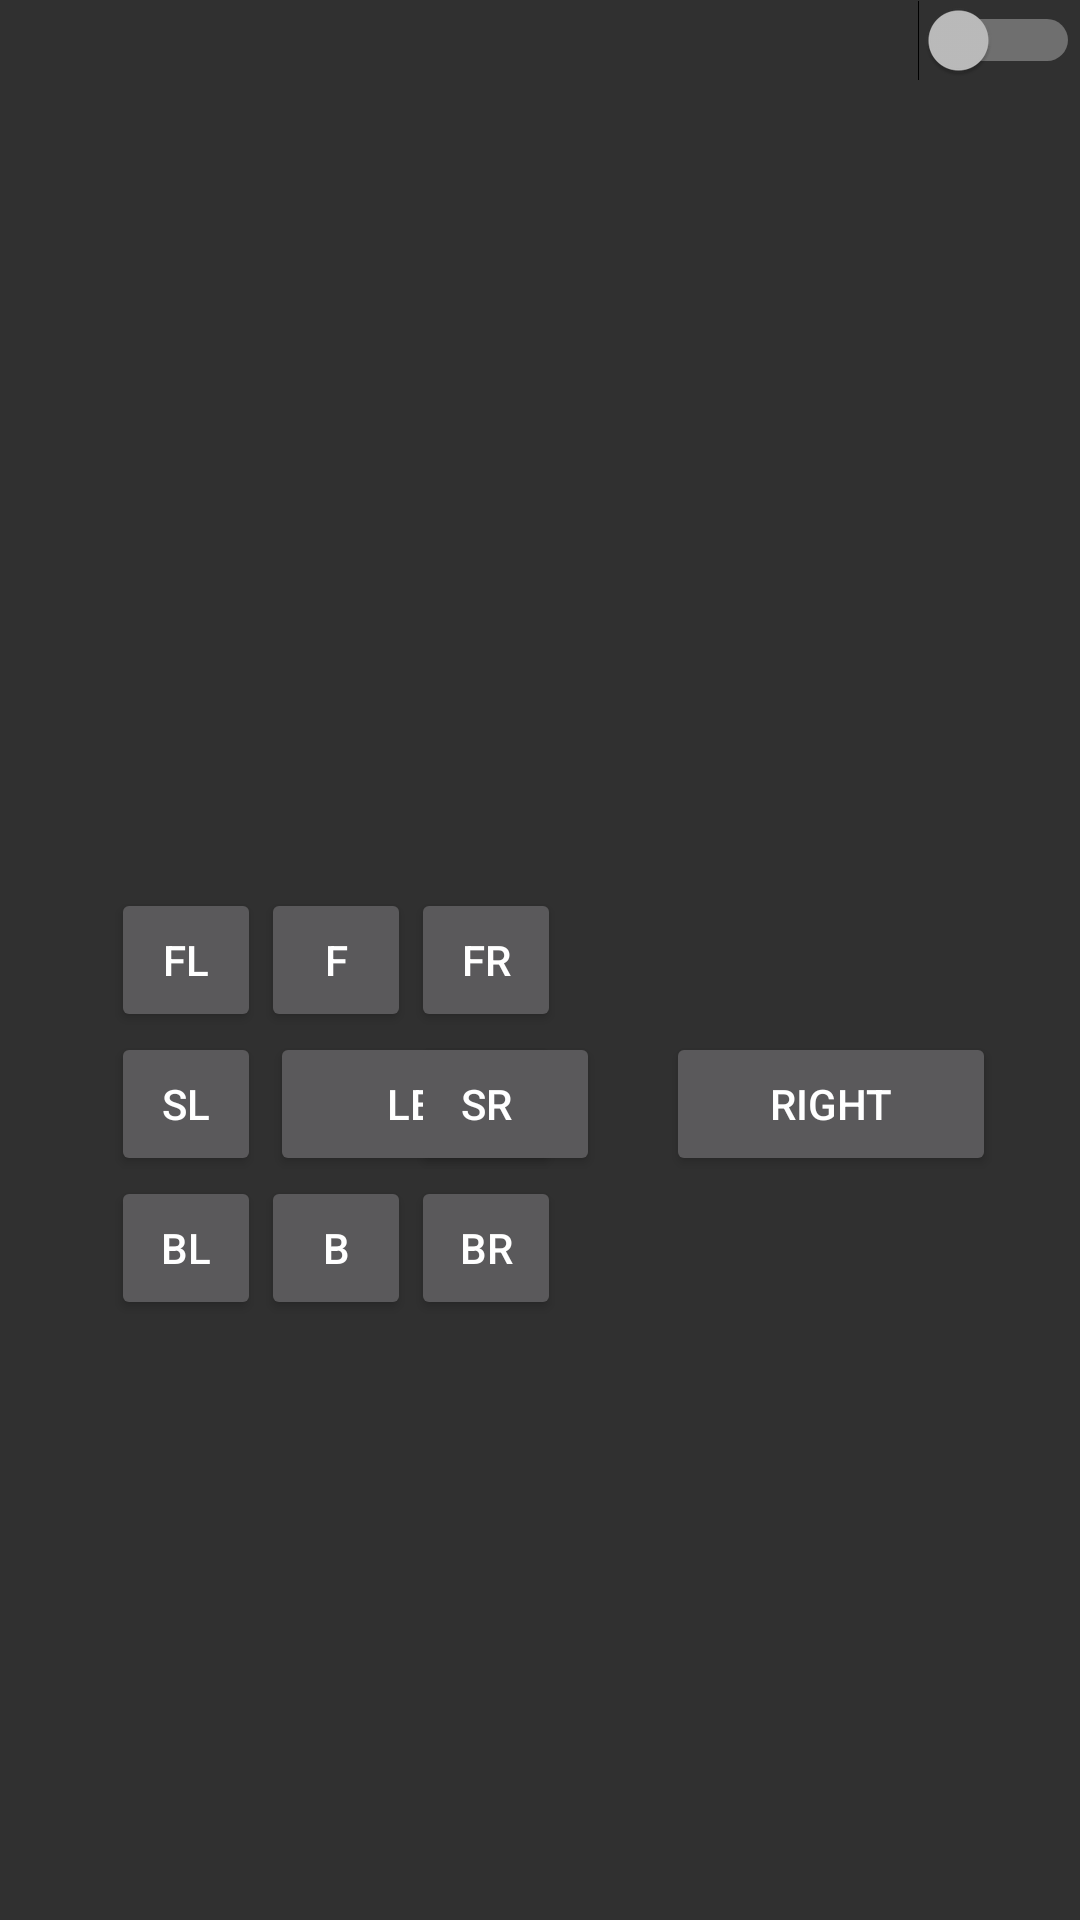

This screen was rendered from an Android layout file. Write that file and the resources it references.
<!-- AndroidManifest.xml: application theme AppTheme -->
<!-- res/layout/activity_main.xml -->
<FrameLayout xmlns:android="http://schemas.android.com/apk/res/android"
    xmlns:tools="http://schemas.android.com/tools"
    android:id="@+id/container"
    android:layout_width="match_parent"
    android:layout_height="match_parent"
    tools:context="com.piclienta.main.MainActivity"
    tools:ignore="MergeRootFrame" >

    <GridLayout
        android:layout_width="match_parent"
        android:layout_height="match_parent"
        android:columnCount="7" >
    </GridLayout>

    <RelativeLayout
        android:layout_width="match_parent"
        android:layout_height="match_parent" >

        <TextView
            android:id="@+id/textView1"
            android:layout_width="wrap_content"
            android:layout_height="wrap_content"
            android:layout_alignParentTop="true"
            android:layout_centerHorizontal="true"
            android:layout_marginTop="19dp" />

        <Button
            android:id="@+id/lft"
            android:layout_width="110dp"
            android:layout_height="wrap_content"
            android:layout_below="@+id/fwd"
            android:layout_marginRight="22dp"
            android:layout_toLeftOf="@+id/rgt"
            android:text="left" />

        <Button
            android:id="@+id/rgt"
            android:layout_width="110dp"
            android:layout_height="wrap_content"
            android:layout_alignBaseline="@+id/lft"
            android:layout_alignBottom="@+id/lft"
            android:layout_alignParentRight="true"
            android:layout_marginRight="28dp"
            android:text="right" />

        <Switch
            android:id="@+id/switch1"
            android:layout_width="wrap_content"
            android:layout_height="wrap_content"
            android:layout_alignParentRight="true"
            android:layout_alignParentTop="true"
            android:checked="false" />

        <Button
            android:id="@+id/fwd"
            android:layout_width="50dp"
            android:layout_height="wrap_content"
            android:layout_alignParentLeft="true"
            android:layout_centerVertical="true"
            android:layout_marginLeft="87dp"
            android:text="f" />

        <Button
            android:id="@+id/strafelft"
            android:layout_width="50dp"
            android:layout_height="wrap_content"
            android:layout_below="@+id/fwd"
            android:layout_toLeftOf="@+id/bwd"
            android:text="sl" />

        <Button
            android:id="@+id/fwdrgt"
            android:layout_width="50dp"
            android:layout_height="wrap_content"
            android:layout_alignBaseline="@+id/fwd"
            android:layout_alignBottom="@+id/fwd"
            android:layout_toRightOf="@+id/fwd"
            android:text="fr" />

        <Button
            android:id="@+id/bwdrgt"
            android:layout_width="50dp"
            android:layout_height="wrap_content"
            android:layout_below="@+id/strafelft"
            android:layout_toRightOf="@+id/fwd"
            android:text="br" />

        <Button
            android:id="@+id/strafergt"
            android:layout_width="50dp"
            android:layout_height="wrap_content"
            android:layout_above="@+id/bwdrgt"
            android:layout_toRightOf="@+id/fwd"
            android:text="sr" />

        <Button
            android:id="@+id/bwdlft"
            android:layout_width="50dp"
            android:layout_height="wrap_content"
            android:layout_alignLeft="@+id/strafelft"
            android:layout_below="@+id/strafelft"
            android:text="bl" />

        <Button
            android:id="@+id/fwdlft"
            android:layout_width="50dp"
            android:layout_height="wrap_content"
            android:layout_above="@+id/strafelft"
            android:layout_alignLeft="@+id/strafelft"
            android:text="fl" />

        <Button
            android:id="@+id/bwd"
            android:layout_width="50dp"
            android:layout_height="wrap_content"
            android:layout_alignBaseline="@+id/bwdrgt"
            android:layout_alignBottom="@+id/bwdrgt"
            android:layout_toLeftOf="@+id/bwdrgt"
            android:text="b" />

    </RelativeLayout>

</FrameLayout>
<!-- resources referenced by this layout -->
<resources>
  <style name="AppTheme" parent="AppBaseTheme">
          
      </style>
  <style name="AppBaseTheme" parent="android:Theme.Material">
          
      </style>
</resources>
